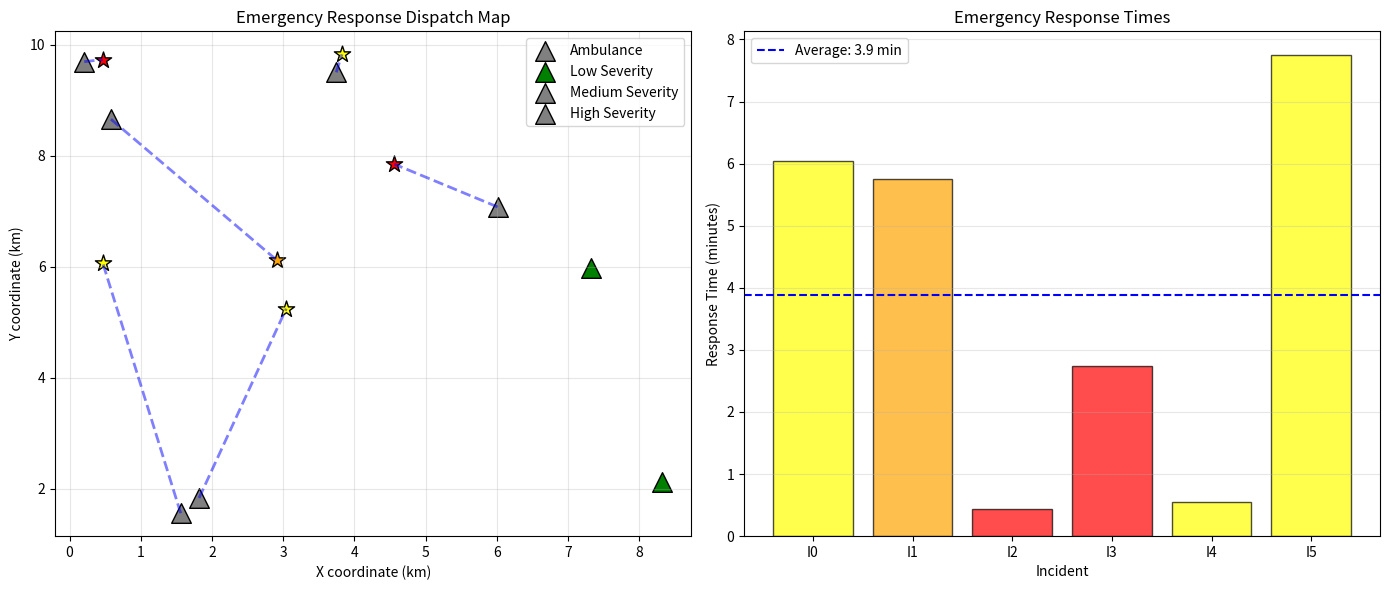

Here is the Python script that generated this plot:
"""
Emergency Response Dispatcher Agent
Uses nearest-neighbor algorithm for optimal emergency response
"""
import matplotlib.pyplot as plt
import numpy as np

class EmergencyDispatcher:
    def __init__(self):
        self.ambulances = []
        self.incidents = []

    def add_ambulance(self, ambulance_id, location):
        """Add an ambulance with location"""
        self.ambulances.append({
            'id': ambulance_id,
            'location': location,
            'available': True
        })

    def add_incident(self, incident_id, location, severity):
        """Add an incident"""
        self.incidents.append({
            'id': incident_id,
            'location': location,
            'severity': severity,
            'assigned': None,
            'response_time': None
        })

    def calculate_distance(self, loc1, loc2):
        """Calculate Euclidean distance"""
        return np.sqrt((loc1[0] - loc2[0])**2 + (loc1[1] - loc2[1])**2)

    def dispatch_nearest(self):
        """Dispatch ambulances to nearest incidents"""
        # Sort incidents by severity (higher first)
        sorted_incidents = sorted(self.incidents, key=lambda x: x['severity'], reverse=True)

        for incident in sorted_incidents:
            min_distance = float('inf')
            best_ambulance = None

            for ambulance in self.ambulances:
                if ambulance['available']:
                    distance = self.calculate_distance(
                        ambulance['location'], incident['location']
                    )
                    if distance < min_distance:
                        min_distance = distance
                        best_ambulance = ambulance

            if best_ambulance:
                incident['assigned'] = best_ambulance['id']
                incident['response_time'] = min_distance / 0.6  # 0.6 units/min = ~60 km/h
                best_ambulance['available'] = False

        return self.incidents

    def dispatch_random(self):
        """Random dispatch for comparison"""
        available = [a for a in self.ambulances if a['available']]

        for incident in self.incidents:
            if available:
                ambulance = available.pop(0)
                distance = self.calculate_distance(
                    ambulance['location'], incident['location']
                )
                incident['assigned'] = ambulance['id']
                incident['response_time'] = distance / 0.6

        return self.incidents

def main():
    print("=" * 50)
    print("Emergency Response Dispatcher Agent")
    print("=" * 50)

    np.random.seed(42)

    # Create dispatcher
    dispatcher = EmergencyDispatcher()

    # Add ambulances
    num_ambulances = 8
    for i in range(num_ambulances):
        location = (np.random.rand() * 10, np.random.rand() * 10)
        dispatcher.add_ambulance(i, location)

    # Add incidents
    num_incidents = 6
    for i in range(num_incidents):
        location = (np.random.rand() * 10, np.random.rand() * 10)
        severity = np.random.randint(1, 4)  # 1=low, 3=high
        dispatcher.add_incident(i, location, severity)

    print(f"\nAmbulances available: {num_ambulances}")
    print(f"Incidents reported: {num_incidents}")

    # Optimal dispatch
    dispatcher.dispatch_nearest()

    assigned_incidents = [i for i in dispatcher.incidents if i['assigned'] is not None]
    avg_response = np.mean([i['response_time'] for i in assigned_incidents])

    print(f"\nIncidents assigned: {len(assigned_incidents)}")
    print(f"Average response time: {avg_response:.2f} minutes")

    print("\nDispatch Details:")
    for incident in dispatcher.incidents:
        if incident['assigned'] is not None:
            print(f"Incident {incident['id']} (Severity: {incident['severity']}) "
                  f"-> Ambulance {incident['assigned']} "
                  f"(ETA: {incident['response_time']:.1f} min)")

    # Plotting
    fig, axes = plt.subplots(1, 2, figsize=(14, 6))

    # Plot 1: Dispatch map
    ax1 = axes[0]

    # Plot ambulances
    for ambulance in dispatcher.ambulances:
        color = 'green' if ambulance['available'] else 'gray'
        ax1.scatter(ambulance['location'][0], ambulance['location'][1],
                   c=color, s=200, marker='^', edgecolors='black',
                   label='Ambulance' if ambulance['id'] == 0 else '')

    # Plot incidents
    severity_colors = {1: 'yellow', 2: 'orange', 3: 'red'}
    for incident in dispatcher.incidents:
        color = severity_colors[incident['severity']]
        ax1.scatter(incident['location'][0], incident['location'][1],
                   c=color, s=150, marker='*', edgecolors='black')

        # Draw dispatch line
        if incident['assigned'] is not None:
            ambulance = next(a for a in dispatcher.ambulances if a['id'] == incident['assigned'])
            ax1.plot([ambulance['location'][0], incident['location'][0]],
                    [ambulance['location'][1], incident['location'][1]],
                    'b--', alpha=0.5, linewidth=2)

    ax1.set_title('Emergency Response Dispatch Map')
    ax1.set_xlabel('X coordinate (km)')
    ax1.set_ylabel('Y coordinate (km)')
    ax1.grid(True, alpha=0.3)
    ax1.legend(['Ambulance', 'Low Severity', 'Medium Severity', 'High Severity'])

    # Plot 2: Response times
    ax2 = axes[1]

    incident_ids = [f"I{i['id']}" for i in assigned_incidents]
    response_times = [i['response_time'] for i in assigned_incidents]
    severities = [i['severity'] for i in assigned_incidents]
    colors = [severity_colors[s] for s in severities]

    bars = ax2.bar(incident_ids, response_times, color=colors, alpha=0.7, edgecolor='black')
    ax2.axhline(y=avg_response, color='blue', linestyle='--',
                label=f'Average: {avg_response:.1f} min')
    ax2.set_xlabel('Incident')
    ax2.set_ylabel('Response Time (minutes)')
    ax2.set_title('Emergency Response Times')
    ax2.legend()
    ax2.grid(True, alpha=0.3, axis='y')

    plt.tight_layout()
    plt.savefig('emergency_response.png', dpi=150, bbox_inches='tight')
    print("\nGraph saved as 'emergency_response.png'")
    plt.show()

if __name__ == "__main__":
    main()

